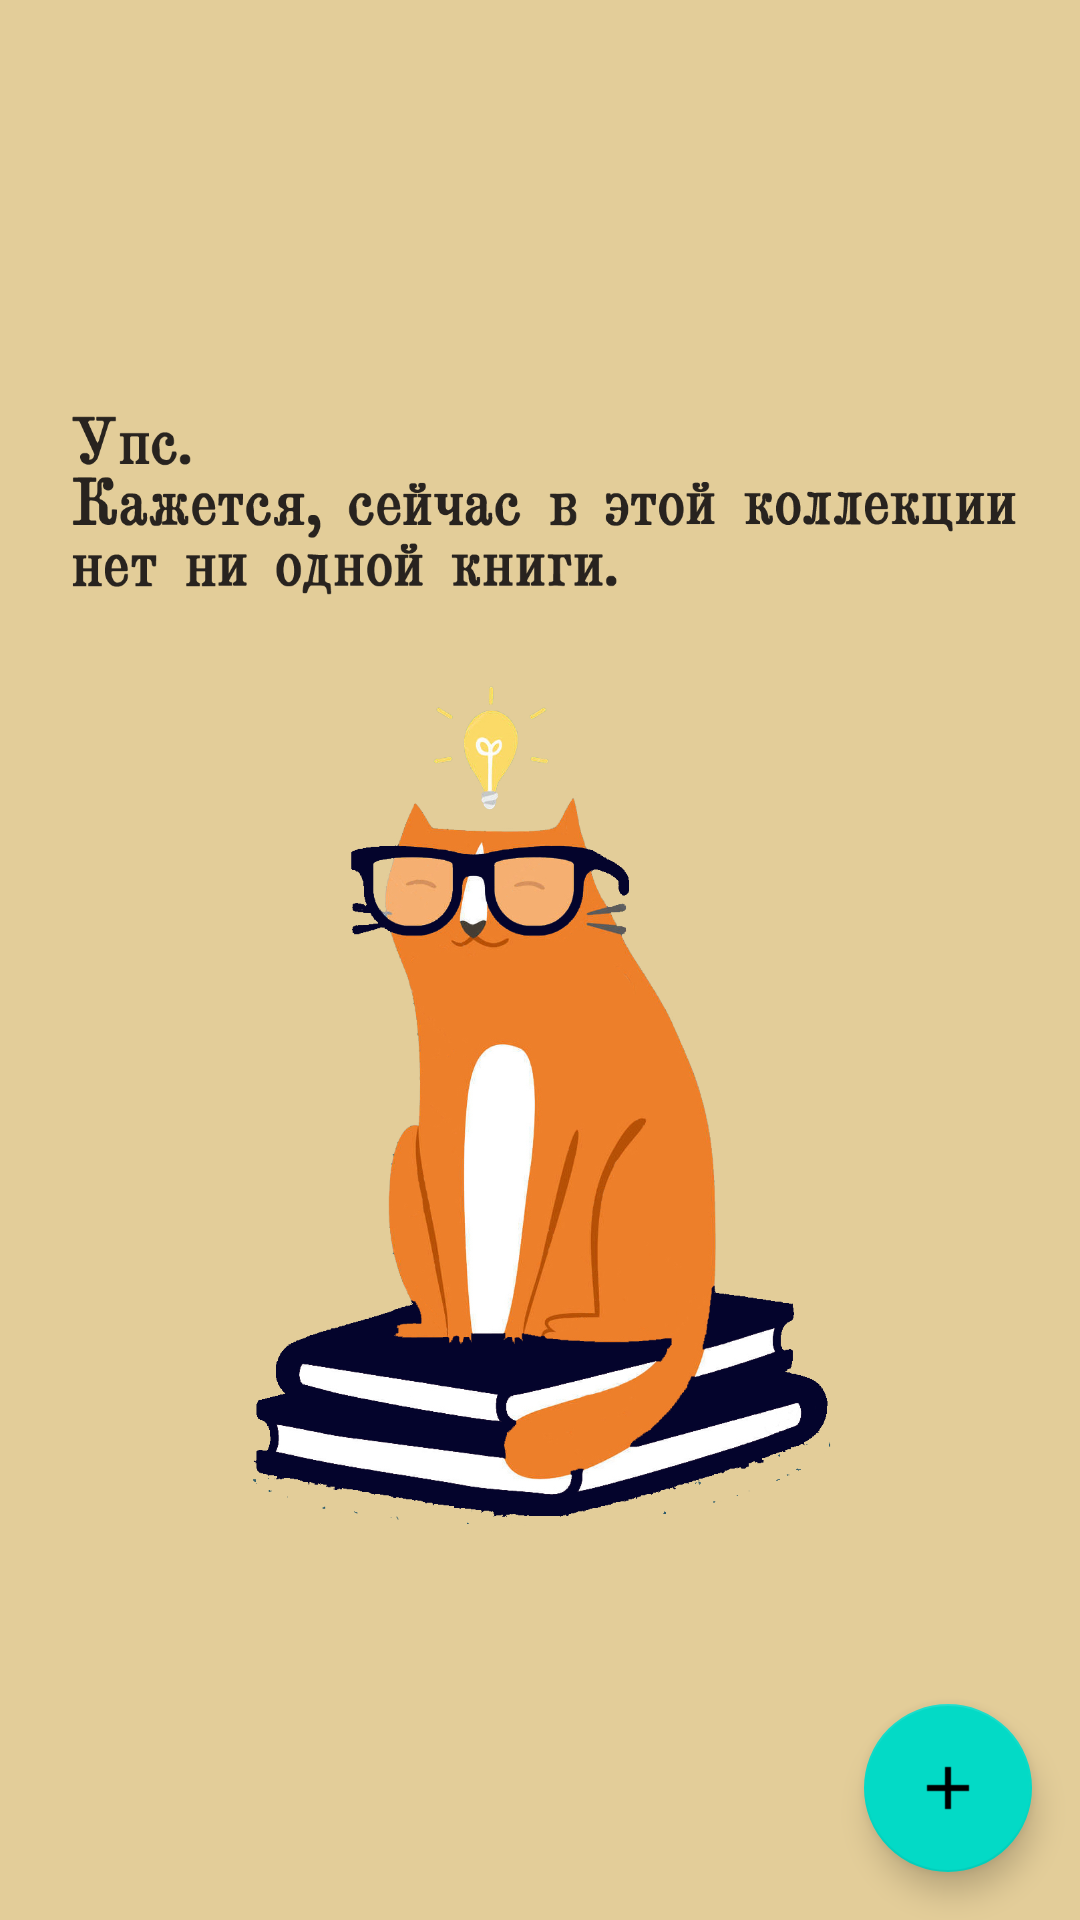

Android layout source for this screen:
<!-- AndroidManifest.xml: application theme BookTheme -->
<!-- res/layout/fragment_books.xml -->
<?xml version="1.0" encoding="utf-8"?>
<FrameLayout xmlns:android="http://schemas.android.com/apk/res/android"
    xmlns:tools="http://schemas.android.com/tools"
    android:layout_width="match_parent"
    android:layout_height="match_parent"
    xmlns:app="http://schemas.android.com/apk/res-auto"
    tools:context=".collections.books.BooksFragment">


    <androidx.recyclerview.widget.RecyclerView
        android:id="@+id/booksRecyclerView"
        android:layout_width="match_parent"
        android:layout_height="match_parent"
        android:scrollbars="vertical"
        tools:listitem="@layout/library_card_view_layout" />

    <ImageView
        android:id="@+id/blank"
        android:layout_width="wrap_content"
        android:layout_height="wrap_content"
        app:layout_constraintBottom_toBottomOf="parent"
        app:layout_constraintEnd_toEndOf="parent"
        app:layout_constraintStart_toStartOf="parent"
        app:layout_constraintTop_toTopOf="parent"
        app:srcCompat="@drawable/no_collections"
        tools:visibility="invisible"/>

    <com.google.android.material.floatingactionbutton.FloatingActionButton
        android:id="@+id/fab"
        android:layout_width="wrap_content"
        android:layout_height="wrap_content"
        android:layout_gravity="end|bottom"
        android:layout_margin="16dp"
        android:clickable="true"
        android:focusable="true"
        android:src="@drawable/plus"
        android:tint="@color/secondaryTextColor"
        app:fabSize="normal"
        app:rippleColor="@color/secondaryColor" />

</FrameLayout>
<!-- res/layout/library_card_view_layout.xml (included above) -->
<?xml version="1.0" encoding="utf-8"?>
<androidx.constraintlayout.widget.ConstraintLayout xmlns:android="http://schemas.android.com/apk/res/android"
    xmlns:app="http://schemas.android.com/apk/res-auto"
    xmlns:tools="http://schemas.android.com/tools"
    android:id="@+id/linearLayout"
    android:layout_width="match_parent"
    android:layout_height="wrap_content"
    android:orientation="vertical">

    <com.google.android.material.card.MaterialCardView
        android:layout_width="match_parent"
        android:layout_height="0dp"
        app:cardBackgroundColor="@color/cardBackgroundOchre"
        app:cardElevation="4dp"
        app:cardUseCompatPadding="true"
        app:layout_constraintStart_toStartOf="parent"
        app:layout_constraintTop_toTopOf="parent">

        <androidx.constraintlayout.widget.ConstraintLayout
            android:layout_width="match_parent"
            android:layout_height="80dp"
            android:background="?selectableItemBackground"
            android:focusable="true">

            <ImageView
                android:id="@+id/image"
                android:layout_width="67dp"
                android:layout_height="70dp"
                android:layout_margin="5dp"
                android:layout_marginStart="16dp"
                android:layout_marginTop="8dp"
                android:background="@android:color/transparent"
                app:layout_constraintBottom_toBottomOf="parent"
                app:layout_constraintStart_toStartOf="parent"
                app:layout_constraintTop_toTopOf="parent"
                app:layout_constraintVertical_bias="0.0"
                app:srcCompat="@drawable/image_just_one_more_chapter" />

            <TextView
                android:id="@+id/fileName"
                android:layout_width="282dp"
                android:layout_height="46dp"
                android:layout_marginStart="16dp"
                android:layout_marginTop="16dp"
                android:layout_marginEnd="24dp"
                android:text="Book's file name"
                android:textAlignment="textStart"
                android:textAllCaps="false"
                android:textColor="@color/textColorDark"
                android:textSize="14sp"
                android:typeface="monospace"
                app:layout_constraintEnd_toEndOf="parent"
                app:layout_constraintStart_toEndOf="@+id/image"
                app:layout_constraintTop_toTopOf="parent" />

        </androidx.constraintlayout.widget.ConstraintLayout>
    </com.google.android.material.card.MaterialCardView>
</androidx.constraintlayout.widget.ConstraintLayout>
<!-- resources referenced by this layout -->
<resources>
  <color name="cardBackgroundOchre">#DBC48C</color>
  <color name="secondaryColor">#b71c1c</color>
  <color name="secondaryTextColor">#EFEBE9</color>&gt;
  <color name="textColorDark">#382205</color>
  <!-- drawable image_just_one_more_chapter: png bitmap (drawable, 421857 bytes) -->
  <!-- drawable no_collections: png bitmap (drawable, 324651 bytes) -->
  <!-- drawable plus: png bitmap (drawable, 401 bytes) -->
  <style name="BookTheme" parent="Theme.MaterialComponents.Light.NoActionBar">
          <item name="android:colorAccent">@color/colorMaroon</item>
          <item name="android:colorForeground">@color/primaryDarkColor</item>
          <item name="android:navigationBarColor">@color/secondaryColor</item>
          <item name="android:colorBackground">@color/backgroundOchre</item>
          <item name="android:statusBarColor">@color/primaryDarkColor</item>
          <item name="android:colorPrimary">@color/primaryColor</item>
          <item name="android:colorPrimaryDark">@color/primaryDarkColor</item>
          <item name="android:textColorPrimary">@color/primaryColor</item>
          <item name="android:textColorPrimaryInverse">@color/secondaryColor</item>
          <item name="android:textColorSecondary">@color/secondaryDarkColor</item>
          <item name="android:textColorSecondaryInverse">@color/primaryLightColor</item>
          <item name="colorPrimary">@color/primaryColor</item>
          <item name="colorPrimaryDark">@color/primaryDarkColor</item>
          <item name="colorAccent">@color/primaryLightColor</item>
          <item name="drawerArrowStyle">@style/DrawerArrowStyle</item>
          <item name="android:dropDownListViewStyle">@style/popup</item>
          <item name="preferenceTheme">@style/PreferenceThemeOverlay.v14.Material</item>
      </style>
  <color name="colorMaroon">#7E0406</color>
  <color name="primaryDarkColor">#7F0000</color>
  <color name="backgroundOchre">#E3CD99</color>
  <color name="primaryColor">#B71C1C</color>
  <color name="secondaryDarkColor">#7F0000</color>
  <color name="primaryLightColor">#F05545</color>
  <style name="DrawerArrowStyle" parent="Widget.AppCompat.DrawerArrowToggle">
          <item name="spinBars">true</item>
          <item name="color">@color/primaryTextColor</item>
      </style>
  <style name="popup" parent="Widget.AppCompat.ListView.DropDown">
          <item name="android:divider">@color/headerDarkColor</item>
          <item name="android:dividerHeight">1dp</item>
      </style>
  <color name="primaryTextColor">#FFF3E0</color>
  <color name="headerDarkColor">#848F0808</color>
</resources>
